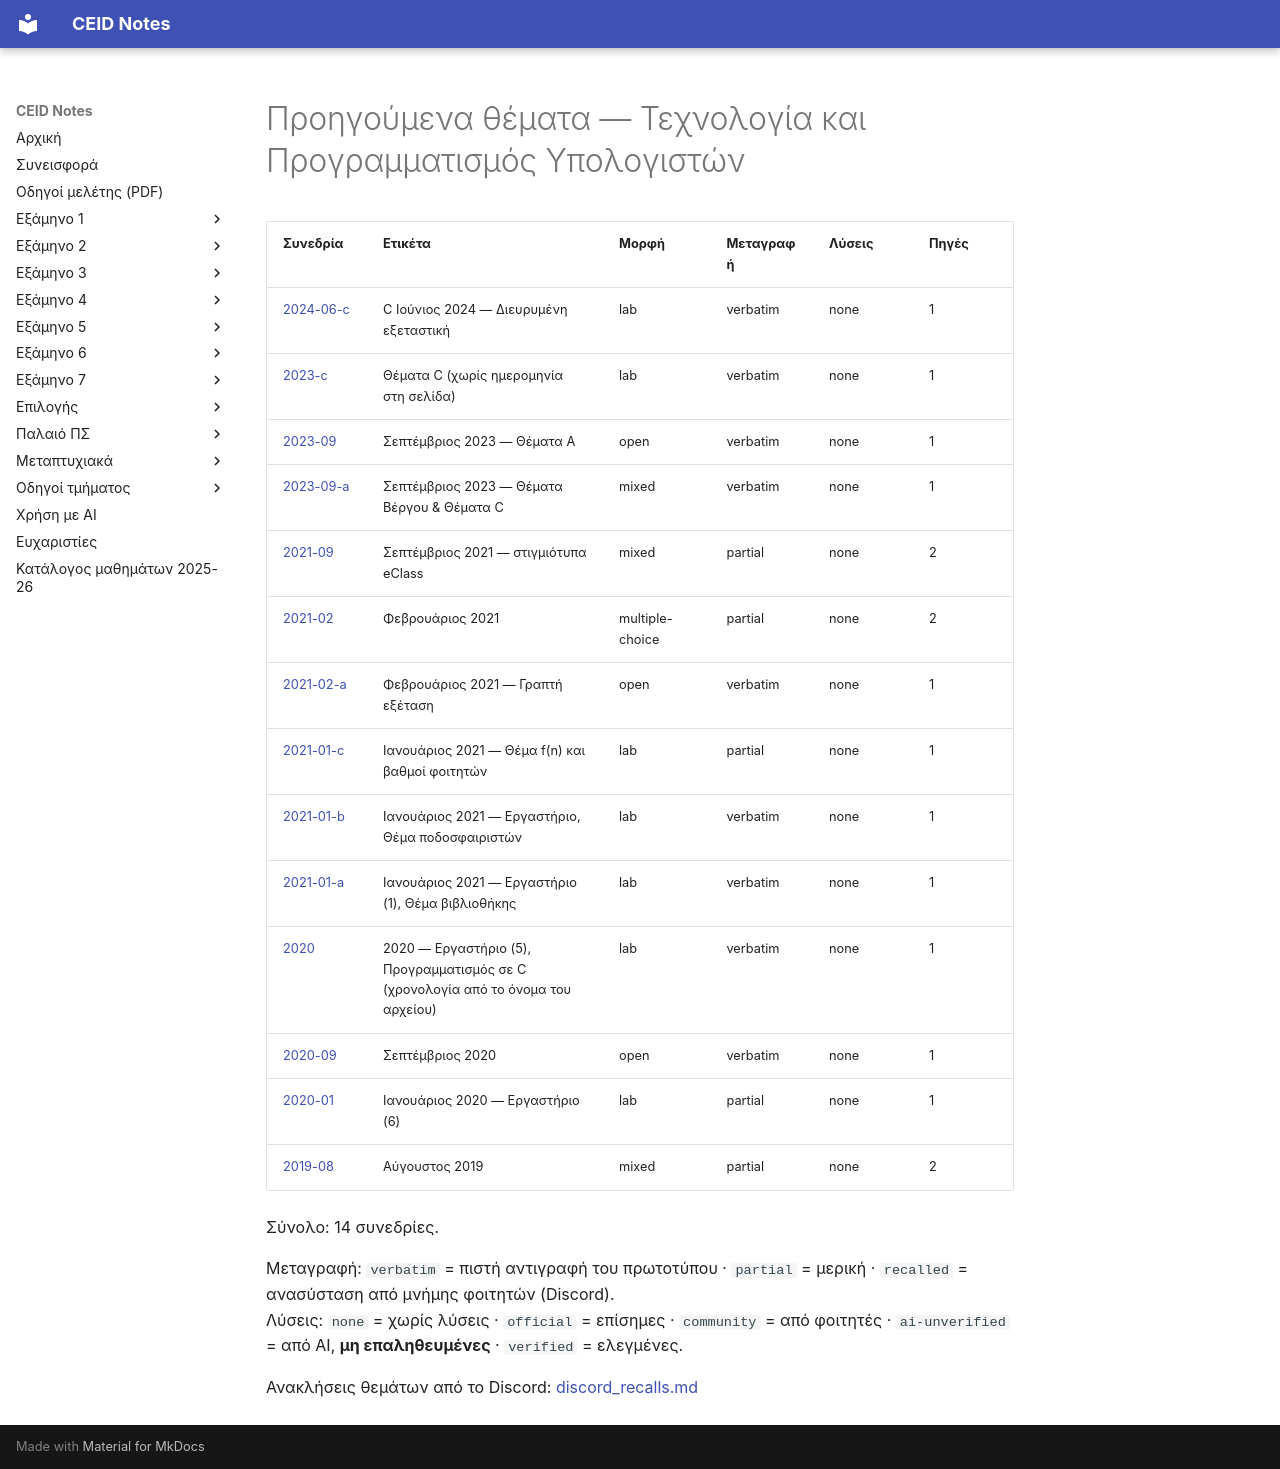

repository: kdngiorgos/ceid-notes · page: Old Classes (Παλαιό Πρόγραμμα Σπουδών)/Τεχνολογία και Προγραμματισμός Υπολογιστών/Previous Exams/index.html · generator: mkdocs

# Προηγούμενα θέματα — Τεχνολογία και Προγραμματισμός Υπολογιστών

<!-- BEGIN:sessions -->
| Συνεδρία | Ετικέτα | Μορφή | Μεταγραφή | Λύσεις | Πηγές |
|---|---|---|---|---|---|
| [2024-06-c](2024-06-c.md) | C Ιούνιος 2024 — Διευρυμένη εξεταστική | lab | verbatim | none | 1 |
| [2023-c](2023-c.md) | Θέματα C (χωρίς ημερομηνία στη σελίδα) | lab | verbatim | none | 1 |
| [2023-09](2023-09.md) | Σεπτέμβριος 2023 — Θέματα Α | open | verbatim | none | 1 |
| [2023-09-a](2023-09-a.md) | Σεπτέμβριος 2023 — Θέματα Βέργου & Θέματα C | mixed | verbatim | none | 1 |
| [2021-09](2021-09.md) | Σεπτέμβριος 2021 — στιγμιότυπα eClass | mixed | partial | none | 2 |
| [2021-02](2021-02.md) | Φεβρουάριος 2021 | multiple-choice | partial | none | 2 |
| [2021-02-a](2021-02-a.md) | Φεβρουάριος 2021 — Γραπτή εξέταση | open | verbatim | none | 1 |
| [2021-01-c](2021-01-c.md) | Ιανουάριος 2021 — Θέμα f(n) και βαθμοί φοιτητών | lab | partial | none | 1 |
| [2021-01-b](2021-01-b.md) | Ιανουάριος 2021 — Εργαστήριο, Θέμα ποδοσφαιριστών | lab | verbatim | none | 1 |
| [2021-01-a](2021-01-a.md) | Ιανουάριος 2021 — Εργαστήριο (1), Θέμα βιβλιοθήκης | lab | verbatim | none | 1 |
| [2020](2020.md) | 2020 — Εργαστήριο (5), Προγραμματισμός σε C (χρονολογία από το όνομα του αρχείου) | lab | verbatim | none | 1 |
| [2020-09](2020-09.md) | Σεπτέμβριος 2020 | open | verbatim | none | 1 |
| [2020-01](2020-01.md) | Ιανουάριος 2020 — Εργαστήριο (6) | lab | partial | none | 1 |
| [2019-08](2019-08.md) | Αύγουστος 2019 | mixed | partial | none | 2 |

Σύνολο: 14 συνεδρίες.

Μεταγραφή: `verbatim` = πιστή αντιγραφή του πρωτοτύπου · `partial` = μερική · `recalled` = ανασύσταση από μνήμης φοιτητών (Discord).  
Λύσεις: `none` = χωρίς λύσεις · `official` = επίσημες · `community` = από φοιτητές · `ai-unverified` = από AI, **μη επαληθευμένες** · `verified` = ελεγμένες.

Ανακλήσεις θεμάτων από το Discord: [discord_recalls.md](discord_recalls.md)
<!-- END:sessions -->
